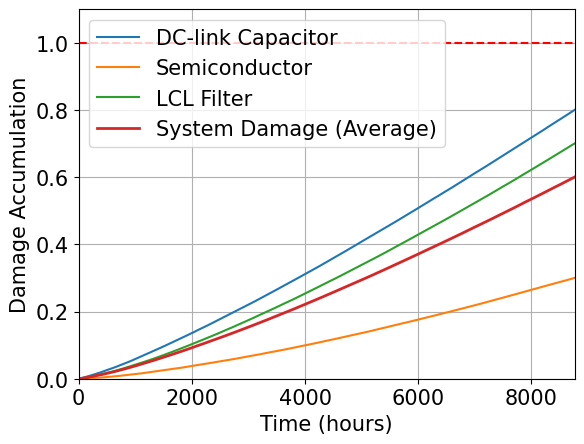

This chart was generated by the following Python code:
import numpy as np
import matplotlib.pyplot as plt


plt.rcParams.update({"font.size": 15, "font.family": "Times New Roman", "axes.labelsize": 15, "axes.titlesize": 15,
                     "xtick.labelsize": 15, "ytick.labelsize": 15, "legend.fontsize": 15})

# Time axis: 1 year with hourly resolution
hours = 365 * 24
t = np.linspace(0, hours, hours)

np.random.seed(0)

dc_link = np.cumsum(np.random.normal(loc=(0.5/hours)*(t/hours)**0.2, scale=0.00001, size=hours))
semiconductor = np.cumsum(np.random.normal(loc=(0.4/hours)*(t/hours)**0.4, scale=0.00001, size=hours))
lcl_filter = np.cumsum(np.random.normal(loc=(0.6/hours)*(t/hours)**0.3, scale=0.00001, size=hours))

# Normalize
dc_link = dc_link * (0.8 / dc_link[-1])
semiconductor = semiconductor * (0.3 / semiconductor[-1])
lcl_filter = lcl_filter * (0.7 / lcl_filter[-1])


# System level damage (average)
system_damage = (dc_link + semiconductor + lcl_filter) / 3



# Plot
plt.figure(figsize=(6.4, 4.8))
plt.plot(t, dc_link, label='DC-link Capacitor')
plt.plot(t, semiconductor, label='Semiconductor')
plt.plot(t, lcl_filter, label='LCL Filter')
plt.plot(t, system_damage, label='System Damage (Average)', linewidth=2)

# Red dotted failure line at Damage = 1
plt.axhline(y=1, linestyle='--', color='red')

# Labels
plt.xlabel('Time (hours)')
plt.ylabel('Damage Accumulation')
plt.ylim(0, 1.1)
plt.xlim(0, hours)
plt.legend()
plt.grid(True)


plt.savefig("Damage_accumulation.png")
